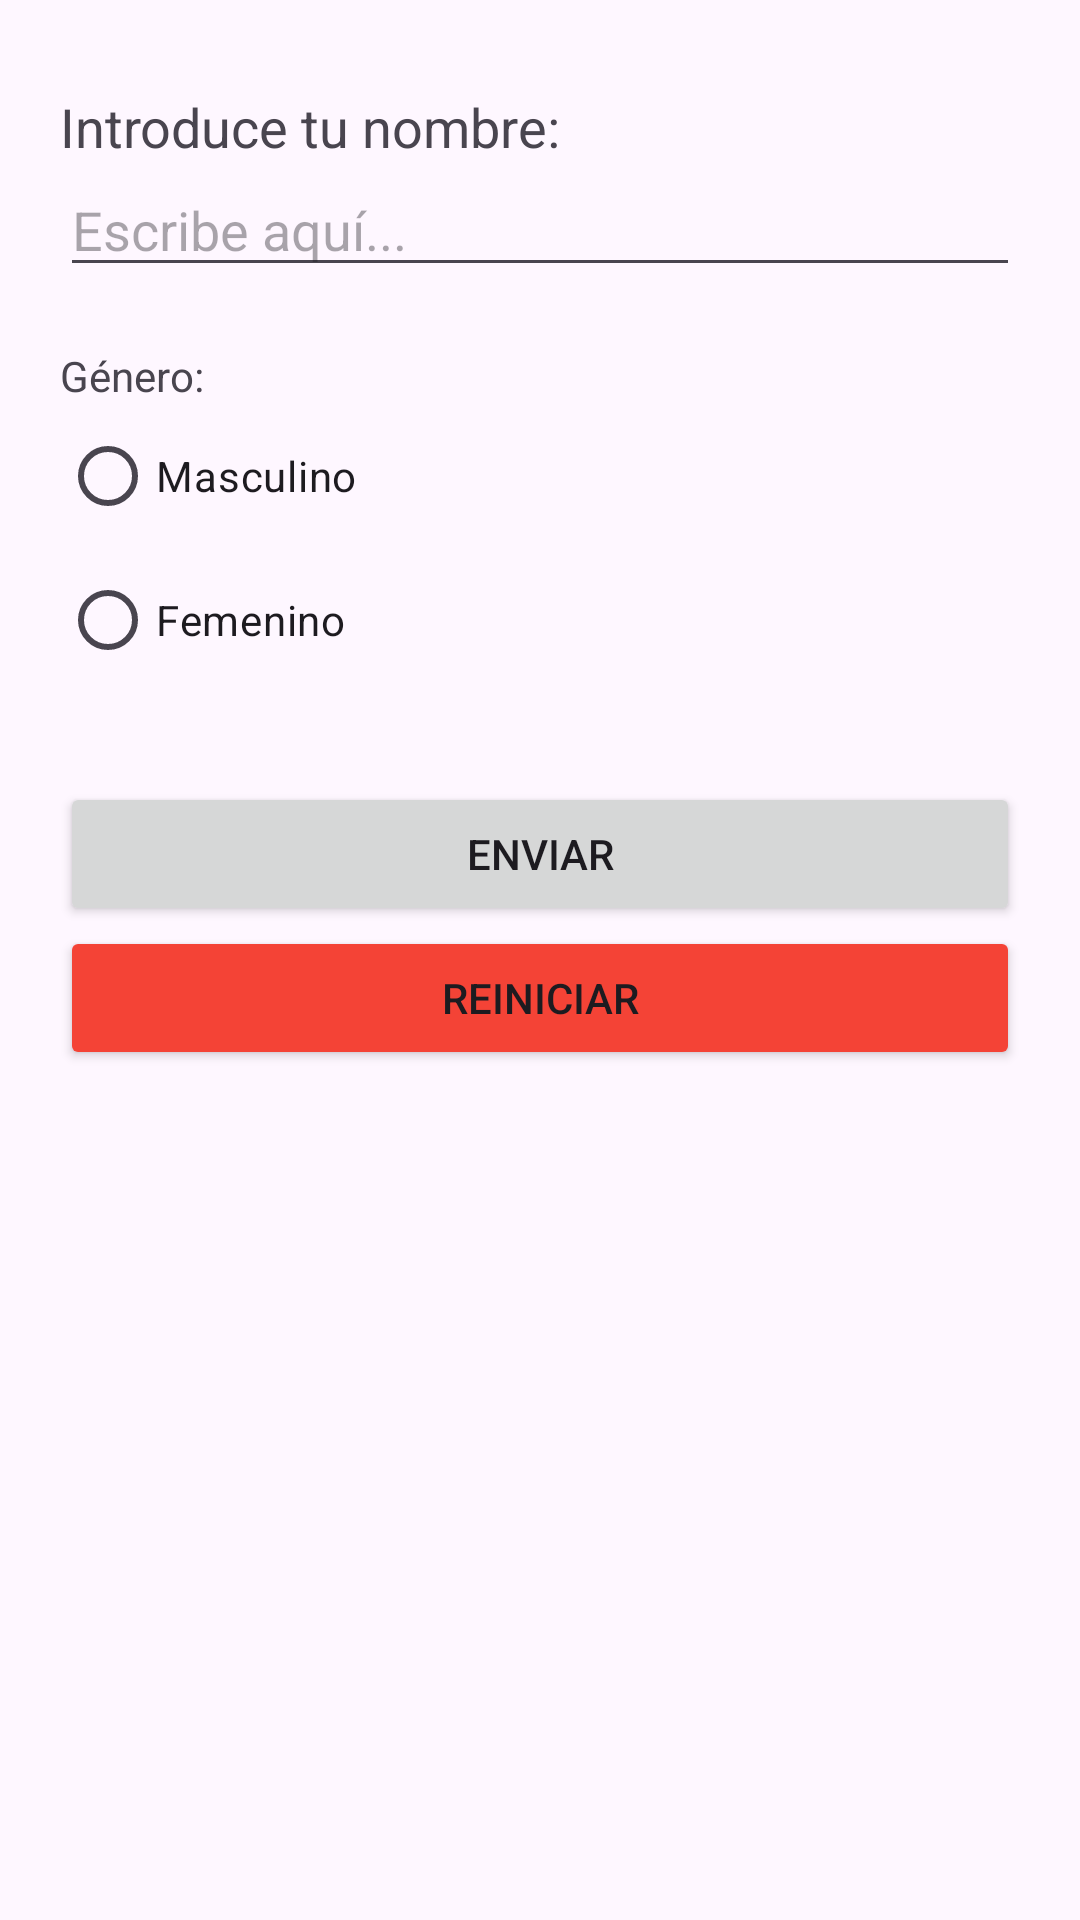

Layout XML and referenced resources for this Android screen:
<!-- AndroidManifest.xml: application theme Theme.Weatherdress -->
<!-- res/layout/activity_main.xml -->
<?xml version="1.0" encoding="utf-8"?>
<LinearLayout xmlns:android="http://schemas.android.com/apk/res/android"
    android:layout_width="match_parent"
    android:layout_height="match_parent"
    android:orientation="vertical"
    android:padding="20dp">

    <TextView
        android:layout_width="wrap_content"
        android:layout_height="wrap_content"
        android:text="Introduce tu nombre:"
        android:textSize="18sp"
        android:layout_marginTop="10dp"/>

    <EditText
        android:id="@+id/editNombre"
        android:layout_width="match_parent"
        android:layout_height="wrap_content"
        android:hint="Escribe aquí..."
        android:inputType="textPersonName" />

    <TextView
        android:layout_width="wrap_content"
        android:layout_height="wrap_content"
        android:text="Género:"
        android:layout_marginTop="20dp" />

    <RadioGroup
        android:id="@+id/radioGroupGenero"
        android:layout_width="match_parent"
        android:layout_height="wrap_content">

        <RadioButton
            android:id="@+id/radioM"
            android:layout_width="wrap_content"
            android:layout_height="wrap_content"
            android:text="Masculino" />

        <RadioButton
            android:id="@+id/radioF"
            android:layout_width="wrap_content"
            android:layout_height="wrap_content"
            android:text="Femenino" />
    </RadioGroup>

    <Button
        android:id="@+id/btnEnviar"
        android:layout_width="match_parent"
        android:layout_height="wrap_content"
        android:text="Enviar"
        android:layout_marginTop="30dp" />

    <Button
        android:id="@+id/btnReiniciar"
        android:layout_width="match_parent"
        android:layout_height="wrap_content"
        android:text="Reiniciar"
        android:backgroundTint="#F44336" />

</LinearLayout>
<!-- resources referenced by this layout -->
<resources>
  <style name="Theme.Weatherdress" parent="Base.Theme.Weatherdress" />
  <style name="Base.Theme.Weatherdress" parent="Theme.Material3.DayNight.NoActionBar">
          
          
      </style>
</resources>
